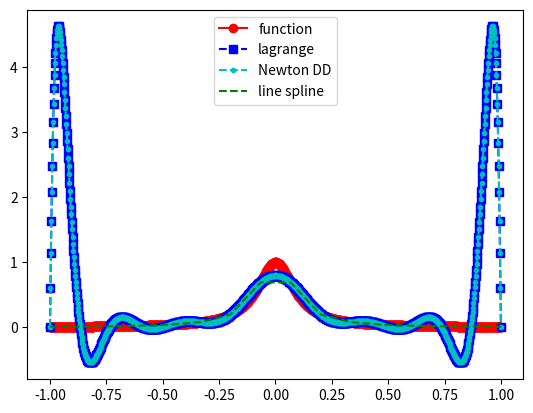
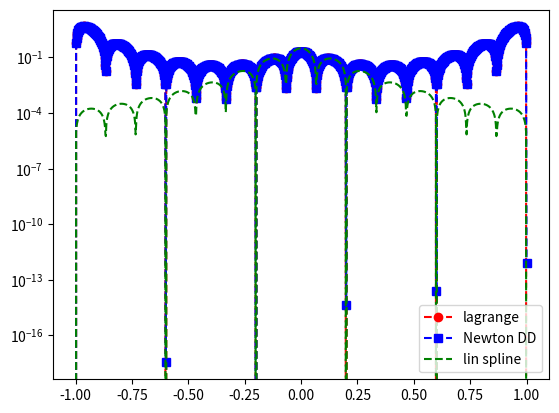

These charts were generated, in order, by the following Python code:
import numpy as np
import numpy.linalg as la
import matplotlib.pyplot as plt

def driver():


    f = lambda x: 1/(1 + (10*x)**2)

    N = 15
    
    ''' interval'''
    a = -1
    b = 1

    ''' create equispaced interpolation nodes'''
    xint = np.linspace(a,b,N+1)

    ''' create interpolation data'''
    yint = f(xint)

    Neval = 1000
    xeval = np.linspace(a,b,Neval+1)

    ''' Linear spline evaluation '''
    yeval_ls = eval_lin_spline(xeval,xint,yint,N)

    ''' create points for evaluating the Lagrange interpolating polynomial'''
    yeval_l= np.zeros(Neval+1)
    yeval_dd = np.zeros(Neval+1)

    '''Initialize and populate the first columns of the
     divided difference matrix. We will pass the x vector'''
    y = np.zeros( (N+1, N+1) )

    for j in range(N+1):
       y[j][0]  = yint[j]

    y = dividedDiffTable(xint, y, N+1)
    ''' evaluate lagrange poly '''
    for kk in range(Neval+1):
       yeval_l[kk] = eval_lagrange(xeval[kk],xint,yint,N)
       yeval_dd[kk] = evalDDpoly(xeval[kk],xint,y,N)

    ''' create vector with exact values'''
    fex = f(xeval)

    plt.figure()
    plt.plot(xeval,fex,'ro-', label = 'function')
    plt.plot(xeval,yeval_l,'bs--', label = 'lagrange')
    plt.plot(xeval,yeval_dd,'c.--', label = 'Newton DD')
    plt.plot(xeval,yeval_ls,'g--', label = 'line spline')
    plt.legend()

    plt.figure()
    err_l = abs(yeval_l-fex)
    err_dd = abs(yeval_dd-fex)
    err_ls = abs(yeval_ls-fex)
    plt.semilogy(xeval,err_l,'ro--',label='lagrange')
    plt.semilogy(xeval,err_dd,'bs--',label='Newton DD')
    plt.semilogy(xeval,err_ls,'g--',label='lin spline')
    plt.legend()
    plt.show()

def eval_line(x,x0,y0,x1,y1):
    lin = (1/(x1-x0))*(y0*(x1-x) + y1*(x-x0))
    return lin

def find_int(xeval,a,b):
    ind = np.where(np.logical_and(xeval>=a,xeval<=b))
    return ind

def eval_lin_spline(xeval,xint,yint,N):
    Neval = len(xeval)
    yeval = np.zeros(Neval)

    for n in range(N):
        indn = find_int(xeval,xint[n],xint[n+1])
        yeval[indn] = eval_line(xeval[indn],xint[n],yint[n],xint[n+1],yint[n+1])

    return yeval

def eval_lagrange(xeval,xint,yint,N):

    lj = np.ones(N+1)

    for count in range(N+1):
       for jj in range(N+1):
           if (jj != count):
              lj[count] = lj[count]*(xeval - xint[jj])/(xint[count]-xint[jj])

    yeval = 0.

    for jj in range(N+1):
       yeval = yeval + yint[jj]*lj[jj]

    return(yeval)


''' create divided difference matrix'''
def dividedDiffTable(x, y, n):

    for i in range(1, n):
        for j in range(n - i):
            y[j][i] = ((y[j][i - 1] - y[j + 1][i - 1]) /
                                     (x[j] - x[i + j]))
    return y

def evalDDpoly(xval, xint,y,N):
    ''' evaluate the polynomial terms'''
    ptmp = np.zeros(N+1)

    ptmp[0] = 1.
    for j in range(N):
      ptmp[j+1] = ptmp[j]*(xval-xint[j])

    '''evaluate the divided difference polynomial'''
    yeval = 0.
    for j in range(N+1):
       yeval = yeval + y[0][j]*ptmp[j]

    return yeval



driver()
